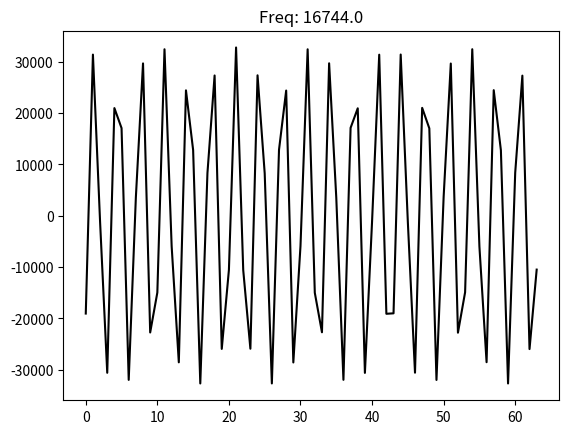

Reproduce this figure in Python.
import numpy as np
import scipy.signal as signal
import matplotlib.pyplot as plt
import math

class AudioFilter:
    def __init__(self,a,b,sample_size):
        self.a=a
        self.b=b
        self.sample_size = sample_size
        self.bfrIn = np.zeros(len(b))
        #self.bfrOut = np.zeros(len(a))

    def apply(self, sample):
        out = 0
        for cnt in range(len(self.bfrIn)-1,0,-1):
            self.bfrIn[cnt] = self.bfrIn[cnt-1]
        self.bfrIn[0] = sample

        for c in range(1, len(self.bfrIn)):
            self.bfrIn[0] -= self.a[c]*self.bfrIn[c]/(2**(self.sample_size))
        for c in range(len(self.bfrIn)):
            out = out + self.b[c]*self.bfrIn[c]/(2**(self.sample_size)) # - self.a[c]*self.bfrOut[c]/(2**(self.sample_size-1))
        out = int(out)
        #for cnt in range(len(self.bfrOut)-1,0,-1):
        #    self.bfrOut[cnt] = self.bfrOut[cnt-1]
        #self.bfrOut[0] = out
        return out

def get_phase_increments(f_sampling=48000,oversampling=2,bitres=32):
    notes = range(128)
    fs=f_sampling*oversampling
    phaseincs=[]
    f_synths = []
    for note in notes:
        notefreq = math.pow(2.,(note-64)/12.)*440.
        phaseinc = notefreq/fs*((1 << bitres))
        f_synth = int(phaseinc)*fs/((1 << bitres))
        f_synths.append(f_synth)
        if (phaseinc > (1 << (bitres-1))):
            print("note {} unavailable".format(note))
        else:
            phaseincs.append(int(phaseinc))
            #print("{},{}, {}, {}".format(note, notefreq, int(phaseinc),f_synth))
            #print("{},".format(int(phaseinc)))
    return phaseincs, f_synths

def get_sine_table():
    bitres = 16
    nvals = 256
    sinetable=[]
    for c in range(nvals):
        print("{},".format(int(math.cos(c/nvals*math.pi*2)*((1 << (bitres-1)) - 1))))
        sinetable.append(int(math.cos(c/nvals*math.pi*2)*((1 << (bitres-1)) - 1)))
    return sinetable

class SawtoothAdditive:
    def __init__(self):
        self.currentPhase = 0
        self.sinetable = get_sine_table()

    def getSine(self,phaseinc):
        self.currentPhase += phaseinc
        idx1 = int((self.currentPhase >> 24) & 0xFF)
        idx2 = (idx1 + 1) & 0xFF
        idxrem = (self.currentPhase >> 8) & 0xFFFF
        v1 = self.sinetable[idx1]
        v2 = self.sinetable[idx2]
        sineval =v1 + (int((v2-v1)*idxrem)/(1 << 16))

        self.currentPhase += phaseinc
        self.currentPhase &= 0xFFFFFFFF
        return sineval

def design_and_plot_oversampling_lowpass_cheby(do_plot=False,to_integer=True,oversampling=2):
    ftype = 'lowpass'
    fs=48000
    fc = fs/2
    order = 2
    sample_size = 16
    rs=20
    f0 = fc/(fs*oversampling)*2.
    bd, ad = signal.cheby2(order,rs, f0, analog=False, btype=ftype, output='ba')

    bvals = np.array(bd * ((1 << (sample_size-1)) - 1)).astype(int)
    avals = np.array(ad*((1 << (sample_size-1)) -1)).astype(int)
    if do_plot is True:
        print("B coefficients: {}".format(bvals))
        print("A coefficients: {}".format(avals))

        wz, hz = signal.freqz(bd, ad)

        freqs = wz*(fs*oversampling)/2./np.pi
        plt.subplot(2,1,1)
        plt.plot(freqs,20.*np.log10(abs(hz)))
        plt.axis([20,(fs*oversampling)/2,-60,0])
        #plt.xscale("log")
        plt.subplot(2,1,2)
        plt.plot(freqs,np.unwrap(np.arctan2(np.real(hz),np.imag(hz)))*180./np.pi)
        #plt.xscale("log")
        plt.show()
    if to_integer is True:
        return avals,bvals
    else:
        return ad,bd

def design_and_plot_oversampling_lowpass_butter(do_plot=False,to_integer=True,oversampling=2):
    ftype = 'lowpass'
    fs=48000
    fc = fs/2
    order = 2
    sample_size = 16

    f0 = fc/(fs*oversampling)*2.
    bd, ad = signal.butter(order, f0, analog=False, btype=ftype, output='ba')

    bvals = np.array(bd * ((1 << (sample_size)) - 1)).astype(int)
    avals = np.array(ad*((1 << (sample_size)) -1)).astype(int)
    if do_plot is True:
        print("B coefficients: {}".format(bvals))
        print("A coefficients: {}".format(avals))

        wz, hz = signal.freqz(bd, ad)

        freqs = wz*(fs*oversampling)/2./np.pi
        plt.subplot(2,1,1)
        plt.plot(freqs,20.*np.log10(abs(hz)))
        plt.axis([20,(fs*oversampling)/2,-60,0])
        #plt.xscale("log")
        plt.subplot(2,1,2)
        plt.plot(freqs,np.unwrap(np.arctan2(np.real(hz),np.imag(hz)))*180./np.pi)
        #plt.xscale("log")
        plt.show()
    if to_integer is True:
        return avals,bvals
    else:
        return ad, bd

def design_and_plot_oversampling_lowpass_fir(do_plot=False, to_integer=True, oversampling=2):
    firsize = 4
    firwidth = 0.1
    fs=48000
    sample_size = 16
    bd = signal.firwin(firsize, 1 / oversampling, firwidth)
    ad = np.zeros(firsize)
    bvals = np.array(bd*((1 << (sample_size))-1)).astype(int)
    avals = np.zeros(firsize)

    if do_plot is True:
        print("B coefficients: {}".format(bvals))
        print("A coefficients: {}".format(avals))

        wz, hz = signal.freqz(bd)

        freqs = wz*(fs*oversampling)/2./np.pi
        plt.subplot(2,1,1)
        plt.plot(freqs,20.*np.log10(abs(hz)))
        plt.axis([20,(fs*oversampling)/2,-60,0])
        #plt.xscale("log")
        plt.subplot(2,1,2)
        plt.plot(freqs,np.unwrap(np.arctan2(np.real(hz),np.imag(hz)))*180./np.pi)
        #plt.xscale("log")
        plt.show()
    if to_integer is True:
        return avals,bvals
    else:
        return ad,bd

def get_square(current_phase,sample_size=16):
    if ((current_phase & 0x80000000) != 0):
        waveformval = (1 << (sample_size - 1))
    else:
        waveformval = -(1 << (sample_size - 1))
    return waveformval

def get_saw(current_phase):
    waveformval = ((current_phase >> 16) & 0xFFFF) - 0x7FFF
    return waveformval

def antialiasing_filter():
    notenr=126
    phaseincr_bitsize=32
    sample_size=16
    oversampling=4
    sample_rate = 48000
    n_waveforms=32
    phaseincs = get_phase_increments(sample_rate, oversampling=oversampling, bitres=phaseincr_bitsize)
    nplots = n_waveforms*int((1 << phaseincr_bitsize) /  phaseincs[notenr - 1])

    a_vals, b_vals = design_and_plot_oversampling_lowpass_fir(True,True,oversampling)

    oversampling_filter = AudioFilter(a_vals, b_vals, sample_size)
    waveform_raw = []
    waveform_filt = []
    current_phase = 0
    for c in range(nplots):
        phase_bkp = current_phase
        #current_phase += (phaseincs[notenr-1] & 0xFFFFFFFF)
        #waveformval = get_saw(current_phase)
        #waveform_raw.append(waveformval)
        #waveform_filt.append(oversampling_filter.apply(waveformval))
        os_buffer_raw = []
        os_buffer_filt = []
        for i in range(oversampling):
            current_phase += (phaseincs[notenr - 1] & 0xFFFFFFFF)
            waveformval = get_saw(current_phase)
            waveform_raw.append(waveformval)
        current_phase = phase_bkp
        for i in range(oversampling):
            current_phase += (phaseincs[notenr - 1] & 0xFFFFFFFF)
            waveformval = get_saw(current_phase)
            waveform_filt.append(oversampling_filter.apply(waveformval))

    downsampled_raw=[]
    downsampled_filtered=[]
    for q in range(int(len(waveform_raw)/oversampling)):
        downsampled_raw.append(np.average(waveform_raw[q*oversampling:(q+1)*oversampling]))
        downsampled_filtered.append(np.average(waveform_filt[q*oversampling:(q+1)*oversampling]))

    #downsampled_raw = waveform_raw[::oversampling]
    #downsampled_filtered = waveform_filt[::oversampling]

    plt.subplot(2,1,1)
    plt.plot(waveform_raw,"r")
    plt.plot(waveform_filt,"b")
    plt.subplot(2,1,2)
    plt.plot(downsampled_raw,"r")
    plt.plot(downsampled_filtered,"b")
    plt.show()


if __name__ == "__main__":
    notenr = 128
    sample_rate=48000
    oversampling = 1
    phaseincr_bitsize=32
    n_waveforms=32
    phaseincs, f_synths = get_phase_increments(sample_rate, oversampling=oversampling, bitres=phaseincr_bitsize)
    phaseinc= phaseincs[notenr-1]
    nplots = n_waveforms*int((1 << phaseincr_bitsize) /  phaseinc)
    sawtoothOscillator = SawtoothAdditive()
    phaseincs = get_phase_increments(sample_rate, oversampling=oversampling, bitres=phaseincr_bitsize)

    waveform = []
    for c in range(nplots):
        waveform.append(sawtoothOscillator.getSine(phaseinc))
    plt.plot(waveform,"-k")
    plt.title("Freq: {:.1f}".format(f_synths[notenr-1]))
    plt.show()



